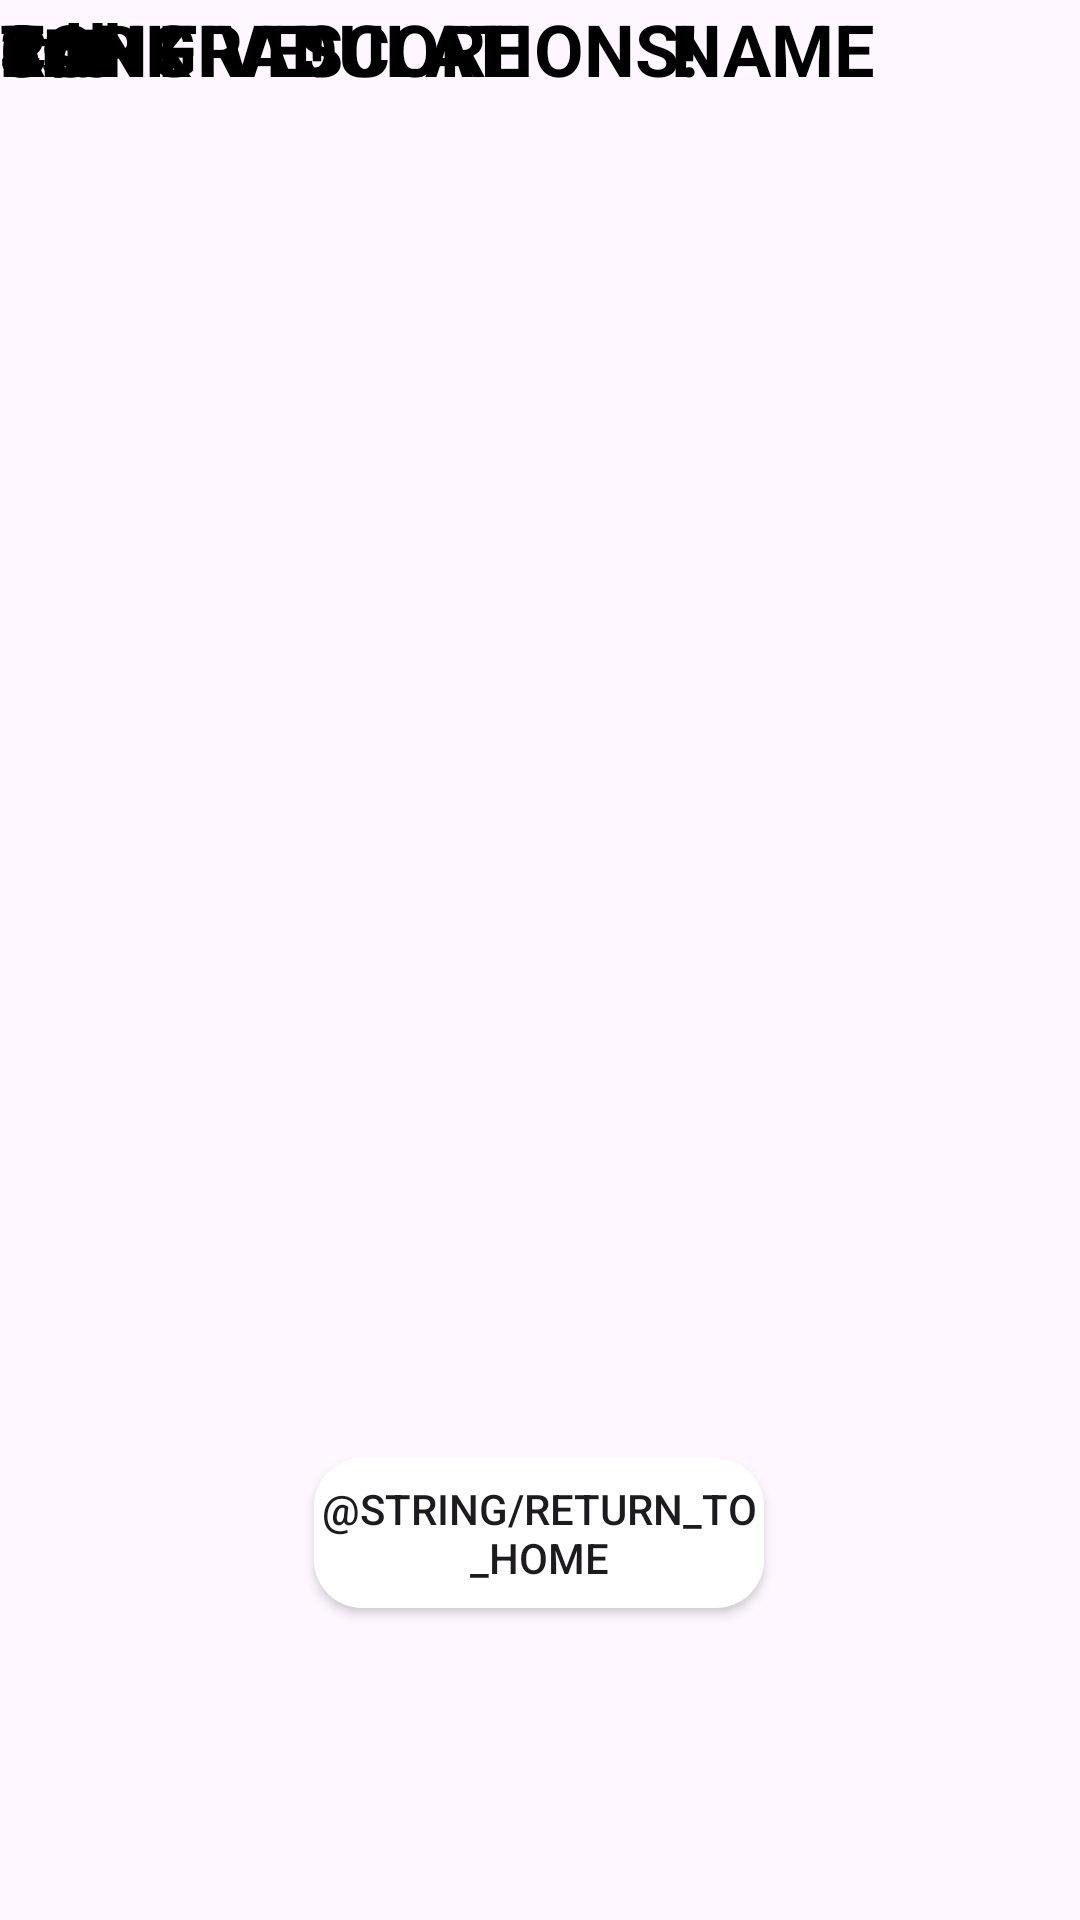

Reconstruct the res/layout file that produces this screen, plus the resources it refers to.
<!-- AndroidManifest.xml: application theme Theme.Wackah_Mole -->
<!-- res/layout/activity_high_score.xml -->
<?xml version="1.0" encoding="utf-8"?>
<androidx.constraintlayout.widget.ConstraintLayout xmlns:android="http://schemas.android.com/apk/res/android"
    xmlns:tools="http://schemas.android.com/tools"
    android:layout_width="match_parent"
    android:layout_height="match_parent"
    xmlns:app="http://schemas.android.com/apk/res-auto">

    <ImageView
        android:contentDescription="@string/environment_description"
        android:id="@+id/myImageView"
        android:layout_width="wrap_content"
        android:layout_height="wrap_content"
        android:src="@drawable/environment"
        android:scaleType="fitXY"
        android:alpha="0.6"
        app:layout_constraintBottom_toBottomOf="parent"
        app:layout_constraintEnd_toEndOf="parent"
        app:layout_constraintStart_toStartOf="parent"
        app:layout_constraintTop_toTopOf="parent"
        />

    <TextView
        android:id="@+id/congrats"
        android:layout_width="wrap_content"
        android:layout_height="wrap_content"
        android:text="CONGRADULATIONS!"
        android:textStyle="bold"
        android:textColor="@color/black"
        android:textSize="24sp"
        tools:layout_editor_absoluteX="94dp"
        tools:layout_editor_absoluteY="123dp"
        tools:ignore="MissingConstraints" />

    <TextView
        android:id="@+id/top_five"
        android:layout_width="wrap_content"
        android:layout_height="wrap_content"
        android:text="TOP FIVE!"
        android:textColor="@color/black"
        android:textSize="24sp"
        android:textStyle="bold"
        tools:ignore="MissingConstraints"
        tools:layout_editor_absoluteX="151dp"
        tools:layout_editor_absoluteY="173dp" />

    <TextView
        android:id="@+id/rank"
        android:layout_width="wrap_content"
        android:layout_height="wrap_content"
        android:text="RANK      SCORE        NAME"
        android:textColor="@color/black"
        android:textSize="24sp"
        android:textStyle="bold"
        tools:ignore="MissingConstraints"
        tools:layout_editor_absoluteX="60dp"
        tools:layout_editor_absoluteY="224dp" />

    <TextView
        android:id="@+id/top_one"
        android:layout_width="wrap_content"
        android:layout_height="wrap_content"
        android:text="1st"
        android:textColor="@color/black"
        android:textSize="24sp"
        android:textStyle="bold"
        tools:ignore="MissingConstraints"
        tools:layout_editor_absoluteX="60dp"
        tools:layout_editor_absoluteY="273dp" />

    <TextView
        android:id="@+id/top_two"
        android:layout_width="wrap_content"
        android:layout_height="wrap_content"
        android:text="2nd"
        android:textColor="@color/black"
        android:textSize="24sp"
        android:textStyle="bold"
        tools:ignore="MissingConstraints"
        tools:layout_editor_absoluteX="60dp"
        tools:layout_editor_absoluteY="329dp" />

    <TextView
        android:id="@+id/top_three"
        android:layout_width="wrap_content"
        android:layout_height="wrap_content"
        android:text="3rd"
        android:textColor="@color/black"
        android:textSize="24sp"
        android:textStyle="bold"
        tools:ignore="MissingConstraints"
        tools:layout_editor_absoluteX="60dp"
        tools:layout_editor_absoluteY="376dp" />

    <TextView
        android:id="@+id/top_fourth"
        android:layout_width="wrap_content"
        android:layout_height="wrap_content"
        android:text="4th"
        android:textColor="@color/black"
        android:textSize="24sp"
        android:textStyle="bold"
        tools:ignore="MissingConstraints"
        tools:layout_editor_absoluteX="61dp"
        tools:layout_editor_absoluteY="430dp" />

    <TextView
        android:id="@+id/top_fifth"
        android:layout_width="wrap_content"
        android:layout_height="wrap_content"
        android:text="5th"
        android:textColor="@color/black"
        android:textSize="24sp"
        android:textStyle="bold"
        tools:ignore="MissingConstraints"
        tools:layout_editor_absoluteX="60dp"
        tools:layout_editor_absoluteY="486dp" />

    <androidx.appcompat.widget.AppCompatButton
        android:id="@+id/return_btn"
        android:layout_width="150dp"
        android:layout_height="50dp"
        android:layout_marginBottom="104dp"
        android:background="@drawable/rounded_button"
        android:text="@string/return_to_home"
        app:layout_constraintBottom_toBottomOf="parent"
        app:layout_constraintEnd_toEndOf="parent"
        app:layout_constraintHorizontal_bias="0.498"
        app:layout_constraintStart_toStartOf="parent" />


</androidx.constraintlayout.widget.ConstraintLayout>
<!-- resources referenced by this layout -->
<resources>
  <!-- drawable rounded_button (drawable) -->
  <?xml version="1.0" encoding="utf-8"?>
  <shape xmlns:android="http://schemas.android.com/apk/res/android"
      android:shape="rectangle">
  
      <solid android:color="#FFFFFF"/> 
      <corners android:radius="16dp"/>   
  </shape>
  <string name="environment_description">Mole_environment</string>
  <style name="Theme.Wackah_Mole" parent="Base.Theme.Wackah_Mole" />
  <style name="Base.Theme.Wackah_Mole" parent="Theme.Material3.DayNight.NoActionBar">
          
          
      </style>
  <!-- not gathered from this repository: default colours our renderer supplied (Android Studio template values) -->
  <color name="black">#FF000000</color>
</resources>
